Image classification data set "data" (skadibtw/CV_course on GitHub). Class labels (3): angular leaf spot, bean rust, healthy.

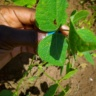
Label: bean rust

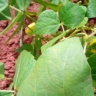
Label: healthy

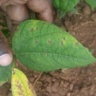
Label: angular leaf spot

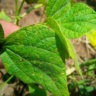
Label: bean rust

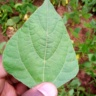
Label: healthy

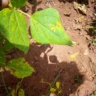
Label: angular leaf spot
